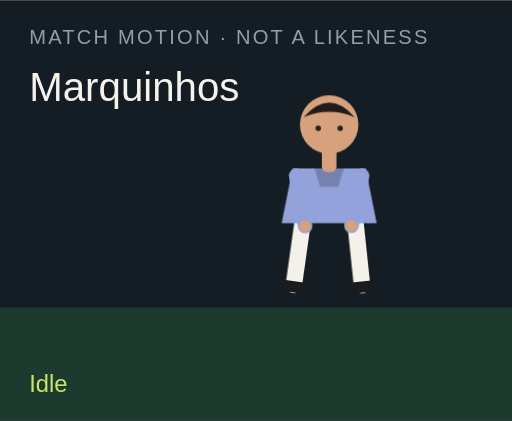
t = 0.00 s
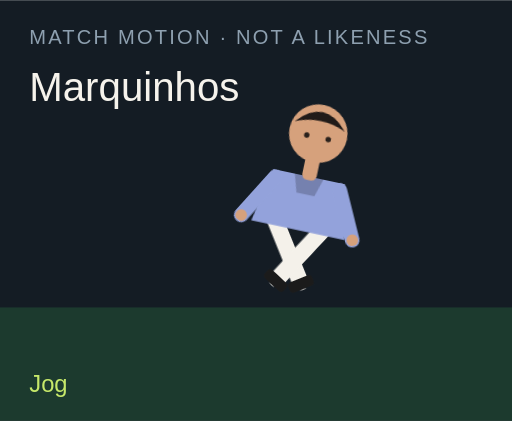
t = 1.50 s
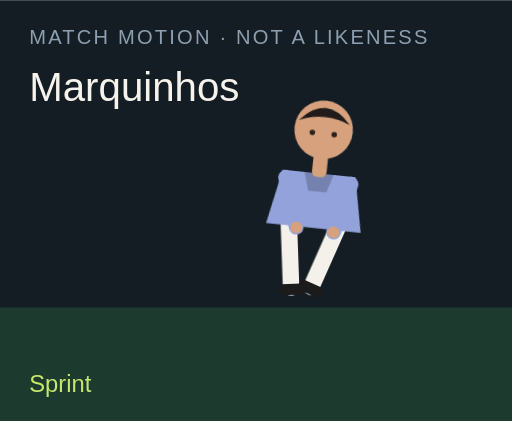
t = 3.00 s
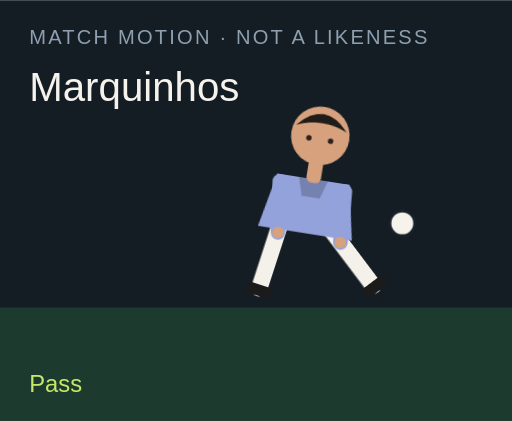
t = 4.50 s
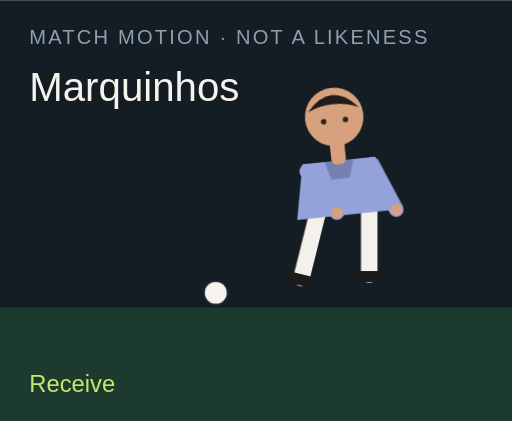
t = 6.00 s
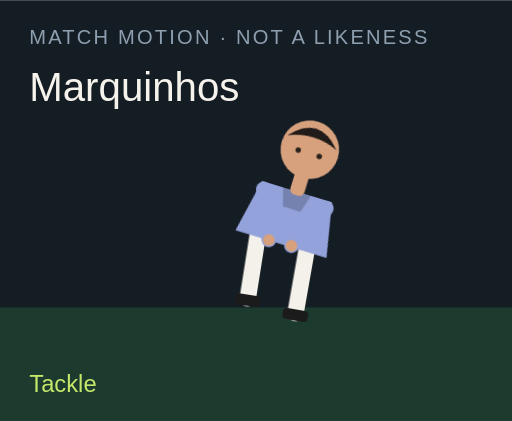
t = 7.50 s

The animated SVG that drew these frames (rendered in a browser with its animation timeline set to each time). Animation: 18 CSS @keyframes rules; one cycle of 9.00 s, repeats indefinitely.

<?xml version="1.0" encoding="UTF-8"?>
<svg xmlns="http://www.w3.org/2000/svg" viewBox="0 0 280 230" role="img">
  <style>@media (prefers-reduced-motion: reduce){animate,animateTransform{display:none}}</style>
  <rect width="280" height="230" fill="#141c24"/>
  <rect y="168" width="280" height="62" fill="#1c3a2e"/>
  <text x="16" y="24" fill="#8ea0b0" font-family="Arial,sans-serif" font-size="11" letter-spacing="1.2">MATCH MOTION · NOT A LIKENESS</text>
  <text x="16" y="55" fill="#f6f3ec" font-family="Impact,sans-serif" font-size="22">Marquinhos</text>
  <circle r="7" fill="#f6f3ec" stroke="#172028" stroke-width="2" id="motion-33762" cx="150" cy="160" opacity="0">
    
    
    
  </circle>
  <g transform="translate(132 40)">
    <g id="motion-33784" transform="rotate(0 48 90)">
      
      <g id="motion-33786" transform="translate(0 0)">
        
        <g transform="translate(34 78)"><g id="motion-33788" transform="rotate(8)"><path d="M0 0 V38" stroke="#f4f1ea" stroke-width="9" stroke-linecap="round"/><rect x="-7" y="36" width="14" height="6" rx="2" fill="#1b1b1b"/></g></g>
        <g transform="translate(62 78)"><g id="motion-33790" transform="rotate(-6)"><path d="M0 0 V38" stroke="#f4f1ea" stroke-width="9" stroke-linecap="round"/><rect x="-7" y="36" width="14" height="6" rx="2" fill="#1b1b1b"/></g></g>
        <path d="M28 52 h40 l6 30 H22 Z" fill="#93a2db"/>
        <path d="M40 52 h16 l-3 10 H43 Z" fill="#000" opacity=".2"/>
        <g transform="translate(30 56)"><g id="motion-33792" transform="rotate(-10)"><path d="M0 0 V28" stroke="#93a2db" stroke-width="8" stroke-linecap="round"/><circle cx="0" cy="28" r="3.2" fill="#d6a17c"/></g></g>
        <g transform="translate(66 56)"><g id="motion-33794" transform="rotate(12)"><path d="M0 0 V28" stroke="#93a2db" stroke-width="8" stroke-linecap="round"/><circle cx="0" cy="28" r="3.2" fill="#d6a17c"/></g></g>
        <rect x="44" y="40" width="8" height="14" rx="3" fill="#d6a17c"/>
        <circle cx="48" cy="28" r="16" fill="#d6a17c"/>
        <path d="M34 24 Q48 8 62 24 Q48 18 34 24" fill="#211b19"/>
        <circle cx="42" cy="30" r="1.5" fill="#2a211c"/><circle cx="54" cy="30" r="1.5" fill="#2a211c"/>
      </g>
    </g>
  </g>
  <text x="16" y="214" fill="#c6e86a" font-family="Arial,sans-serif" font-size="13" opacity="1" id="motion-33766">Idle</text><text x="16" y="214" fill="#c6e86a" font-family="Arial,sans-serif" font-size="13" opacity="0" id="motion-33768">Jog</text><text x="16" y="214" fill="#c6e86a" font-family="Arial,sans-serif" font-size="13" opacity="0" id="motion-33770">Sprint</text><text x="16" y="214" fill="#c6e86a" font-family="Arial,sans-serif" font-size="13" opacity="0" id="motion-33772">Dribble</text><text x="16" y="214" fill="#c6e86a" font-family="Arial,sans-serif" font-size="13" opacity="0" id="motion-33774">Pass</text><text x="16" y="214" fill="#c6e86a" font-family="Arial,sans-serif" font-size="13" opacity="0" id="motion-33776">Shoot</text><text x="16" y="214" fill="#c6e86a" font-family="Arial,sans-serif" font-size="13" opacity="0" id="motion-33778">Receive</text><text x="16" y="214" fill="#c6e86a" font-family="Arial,sans-serif" font-size="13" opacity="0" id="motion-33780">Tackle</text><text x="16" y="214" fill="#c6e86a" font-family="Arial,sans-serif" font-size="13" opacity="0" id="motion-33782">Arms wide</text>
<style>@keyframes track-33763{0%{cx:150px}11.1%{cx:156px}22.2%{cx:164px}33.300000000000004%{cx:142px}44.4%{cx:190px}55.60000000000001%{cx:250px}66.7%{cx:118px}77.8%{cx:150px}88.9%{cx:150px}100%{cx:150px}}@keyframes track-33764{0%{cy:160px}11.1%{cy:158px}22.2%{cy:154px}33.300000000000004%{cy:156px}44.4%{cy:148px}55.60000000000001%{cy:96px}66.7%{cy:160px}77.8%{cy:160px}88.9%{cy:160px}100%{cy:160px}}@keyframes track-33765{0%{opacity:0}11.1%{opacity:0}22.2%{opacity:0}33.300000000000004%{opacity:1}44.4%{opacity:1}55.60000000000001%{opacity:1}66.7%{opacity:1}77.8%{opacity:0}88.9%{opacity:0}100%{opacity:0}}@keyframes track-33767{0%{opacity:1}11.1%{opacity:0}22.2%{opacity:0}33.300000000000004%{opacity:0}44.4%{opacity:0}55.60000000000001%{opacity:0}66.7%{opacity:0}77.8%{opacity:0}88.9%{opacity:0}100%{opacity:1}}@keyframes track-33769{0%{opacity:0}11.1%{opacity:1}22.2%{opacity:0}33.300000000000004%{opacity:0}44.4%{opacity:0}55.60000000000001%{opacity:0}66.7%{opacity:0}77.8%{opacity:0}88.9%{opacity:0}100%{opacity:0}}@keyframes track-33771{0%{opacity:0}11.1%{opacity:0}22.2%{opacity:1}33.300000000000004%{opacity:0}44.4%{opacity:0}55.60000000000001%{opacity:0}66.7%{opacity:0}77.8%{opacity:0}88.9%{opacity:0}100%{opacity:0}}@keyframes track-33773{0%{opacity:0}11.1%{opacity:0}22.2%{opacity:0}33.300000000000004%{opacity:1}44.4%{opacity:0}55.60000000000001%{opacity:0}66.7%{opacity:0}77.8%{opacity:0}88.9%{opacity:0}100%{opacity:0}}@keyframes track-33775{0%{opacity:0}11.1%{opacity:0}22.2%{opacity:0}33.300000000000004%{opacity:0}44.4%{opacity:1}55.60000000000001%{opacity:0}66.7%{opacity:0}77.8%{opacity:0}88.9%{opacity:0}100%{opacity:0}}@keyframes track-33777{0%{opacity:0}11.1%{opacity:0}22.2%{opacity:0}33.300000000000004%{opacity:0}44.4%{opacity:0}55.60000000000001%{opacity:1}66.7%{opacity:0}77.8%{opacity:0}88.9%{opacity:0}100%{opacity:0}}@keyframes track-33779{0%{opacity:0}11.1%{opacity:0}22.2%{opacity:0}33.300000000000004%{opacity:0}44.4%{opacity:0}55.60000000000001%{opacity:0}66.7%{opacity:1}77.8%{opacity:0}88.9%{opacity:0}100%{opacity:0}}@keyframes track-33781{0%{opacity:0}11.1%{opacity:0}22.2%{opacity:0}33.300000000000004%{opacity:0}44.4%{opacity:0}55.60000000000001%{opacity:0}66.7%{opacity:0}77.8%{opacity:1}88.9%{opacity:0}100%{opacity:0}}@keyframes track-33783{0%{opacity:0}11.1%{opacity:0}22.2%{opacity:0}33.300000000000004%{opacity:0}44.4%{opacity:0}55.60000000000001%{opacity:0}66.7%{opacity:0}77.8%{opacity:0}88.9%{opacity:1}100%{opacity:0}}@keyframes track-33785{0%{transform:rotate(0deg)}11.1%{transform:rotate(8deg)}22.2%{transform:rotate(16deg)}33.300000000000004%{transform:rotate(6deg)}44.4%{transform:rotate(4deg)}55.60000000000001%{transform:rotate(14deg)}66.7%{transform:rotate(-6deg)}77.8%{transform:rotate(34deg)}88.9%{transform:rotate(0deg)}100%{transform:rotate(0deg)}}@keyframes track-33787{0%{transform:translate(0px,0px)}11.1%{transform:translate(0px,-3px)}22.2%{transform:translate(0px,-6px)}33.300000000000004%{transform:translate(0px,-2px)}44.4%{transform:translate(0px,2px)}55.60000000000001%{transform:translate(0px,-4px)}66.7%{transform:translate(0px,1px)}77.8%{transform:translate(0px,10px)}88.9%{transform:translate(0px,-8px)}100%{transform:translate(0px,0px)}}@keyframes track-33789{0%{transform:rotate(8deg)}11.1%{transform:rotate(-26deg)}22.2%{transform:rotate(-42deg)}33.300000000000004%{transform:rotate(-8deg)}44.4%{transform:rotate(6deg)}55.60000000000001%{transform:rotate(12deg)}66.7%{transform:rotate(20deg)}77.8%{transform:rotate(-8deg)}88.9%{transform:rotate(-8deg)}100%{transform:rotate(8deg)}}@keyframes track-33791{0%{transform:rotate(-6deg)}11.1%{transform:rotate(24deg)}22.2%{transform:rotate(38deg)}33.300000000000004%{transform:rotate(18deg)}44.4%{transform:rotate(-38deg)}55.60000000000001%{transform:rotate(-54deg)}66.7%{transform:rotate(6deg)}77.8%{transform:rotate(-22deg)}88.9%{transform:rotate(8deg)}100%{transform:rotate(-6deg)}}@keyframes track-33793{0%{transform:rotate(-10deg)}11.1%{transform:rotate(24deg)}22.2%{transform:rotate(36deg)}33.300000000000004%{transform:rotate(-18deg)}44.4%{transform:rotate(10deg)}55.60000000000001%{transform:rotate(-24deg)}66.7%{transform:rotate(-30deg)}77.8%{transform:rotate(12deg)}88.9%{transform:rotate(-58deg)}100%{transform:rotate(-10deg)}}@keyframes track-33795{0%{transform:rotate(12deg)}11.1%{transform:rotate(-20deg)}22.2%{transform:rotate(-32deg)}33.300000000000004%{transform:rotate(14deg)}44.4%{transform:rotate(-26deg)}55.60000000000001%{transform:rotate(18deg)}66.7%{transform:rotate(-22deg)}77.8%{transform:rotate(-6deg)}88.9%{transform:rotate(58deg)}100%{transform:rotate(12deg)}}@media(prefers-reduced-motion:no-preference){#motion-33762{animation:track-33763 9s linear infinite both,track-33764 9s linear infinite both,track-33765 9s steps(1,end) infinite both}#motion-33766{animation:track-33767 9s steps(1,end) infinite both}#motion-33768{animation:track-33769 9s steps(1,end) infinite both}#motion-33770{animation:track-33771 9s steps(1,end) infinite both}#motion-33772{animation:track-33773 9s steps(1,end) infinite both}#motion-33774{animation:track-33775 9s steps(1,end) infinite both}#motion-33776{animation:track-33777 9s steps(1,end) infinite both}#motion-33778{animation:track-33779 9s steps(1,end) infinite both}#motion-33780{animation:track-33781 9s steps(1,end) infinite both}#motion-33782{animation:track-33783 9s steps(1,end) infinite both}#motion-33784{animation:track-33785 9s linear infinite both}#motion-33786{animation:track-33787 9s linear infinite both}#motion-33788{animation:track-33789 9s linear infinite both}#motion-33790{animation:track-33791 9s linear infinite both}#motion-33792{animation:track-33793 9s linear infinite both}#motion-33794{animation:track-33795 9s linear infinite both}}</style></svg>
